Run: headless pygame with SDL's dummy video driver; simulated clock (each Clock.tick advances the game by its frame time, no real sleeping); random seed 0; keys injected as events and as key.get_pressed() state; no mouse input.
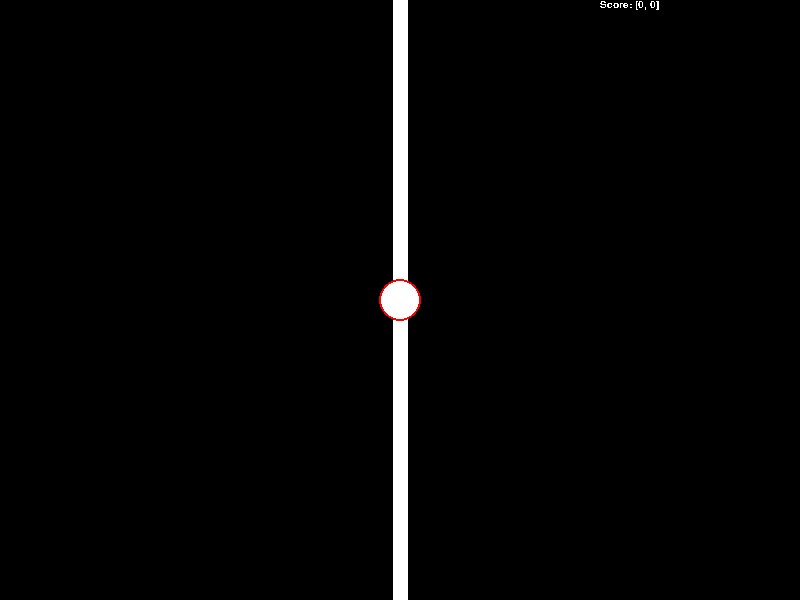
Frame 1 of 4 · flips 1–60 · no input
Frame 2 of 4 · flips 61–180 · tapped SPACE, RETURN · held RIGHT (→), D · screen unchanged from frame 1, image omitted
Frame 3 of 4 · flips 181–300 · held DOWN (↓), S · screen unchanged from frame 2, image omitted
Frame 4 of 4 · flips 301–420 · held LEFT (←), A, UP (↑), W · screen unchanged from frame 3, image omitted

The pygame program that drew these frames:

#!/usr/bin/env python3
# -*- coding: UTF-8 -*-
#  * Date: 2/27/13
#  * Time: 11:05 AM
#  =============================

import pygame


class GameCycle():
    time_period = 10

    def main_loop(self):
        def _event_handler(self, event_list):
            for event in event_list:
                if event.type == pygame.QUIT:
                    self.game_finish = True
                    print('Event quit')

        print('Main loop call...')
        print(self.game_finish)

        while self.game_finish is False:
            print('While cycle')
            _event_handler(self, pygame.event.get())
            self.scene_drawer.draw()

            self.clock.tick(GameCycle.time_period)
            pass

        pygame.quit()
        print('Main loop done!')

    def __init__(self):
        print('Constructor call')
        pygame.init()
        self.size = [800, 600]
        self.game_score = [0, 0]
        self.game_finish = False

        self.clock = pygame.time.Clock()
        self.screen = pygame.display.set_mode(self.size)
        self.ball = Ball(self.size[0] // 2, self.size[1] // 2)
        self.scene_drawer = Scene(self.screen, score=self.game_score,
                                  ball=self.ball)

        pygame.display.set_caption('pong on pygame:.')


class Ball:
    size = 20

    def __init__(self, x_pos, y_pos, speed_x=1,
                 speed_y=1, speed_ratio=1, area_size=[800, 600]):

        self.x = x_pos
        self.y = y_pos
        self.speed = speed_ratio
        self.speed_x = speed_x
        self.speed_y = speed_y
        self.max_value_x = area_size[0]
        self.max_value_y = area_size[1]

    def move(self, add_x=0, add_y=0):
        self.x += add_x * self.speed
        self.y += add_y * self.speed


class Pin:
    def __init__(self, width, height, pos_x, pos_y):
        self.width = width
        self.height = height
        self.x = pos_x
        self.y = pos_y


class Scene:
    colors = dict()
    colors['red'] = [0xff, 0, 0]
    colors['green'] = [0, 0xff, 0]
    colors['blue'] = [0, 0, 0xff]
    colors['white'] = [0xff, 0xff, 0xff]
    colors['black'] = [0, 0, 0]

    def __init__(self, screen, left=None, right=None, ball=None, score=None):
        self.screen = screen
        self.score = score
        self.left_pin = left
        self.right_ping = right
        self.ball = ball

    def draw(self):
        #middle_line_begin [ s]
        max_x, max_y = self.screen.get_size()
        middle_line_begin = [max_x // 2, 0]
        middle_line_end = [max_x // 2, max_y]

        if self.score:
            font = pygame.font.Font(None, 15)
            font.set_bold(False)
            text = font.render("Score: " + str(self.score), False, Scene.colors['white'])
            self.screen.blit(text, [max_x * 0.75, 0])

        pygame.draw.line(self.screen, Scene.colors['white'], middle_line_begin, middle_line_end, 15)

        if self.ball:
            pygame.draw.circle(self.screen, Scene.colors['white'],
                              (self.ball.x, self.ball.y), self.ball.size, 0)
            pygame.draw.circle(self.screen, Scene.colors['red'],
                               (self.ball.x, self.ball.y), self.ball.size + 1, 2)




        def drawcircle(image, colour, origin, radius, width=0):
            if width == 0:
                pygame.draw.circle(image,colour,intlist(origin),int(radius))
            else:
                if radius > 65534/5: radius = 65534/5
                circle = pygame.Surface([radius*2+width,radius*2+width]).convert_alpha()
                circle.fill([0,0,0,0])
                pygame.draw.circle(circle, colour, intlist([circle.get_width()/2, circle.get_height()/2]), int(radius+(width/2)))
                if int(radius-(width/2)) > 0: pygame.draw.circle(circle, [0,0,0,0], intlist([circle.get_width()/2, circle.get_height()/2]), abs(int(radius-(width/2))))
                image.blit(circle, [origin[0] - (circle.get_width()/2), origin[1] - (circle.get_height()/2)])

        pygame.display.flip()


if __name__ == '__main__':
    game = GameCycle()
    game.main_loop()
    pass
